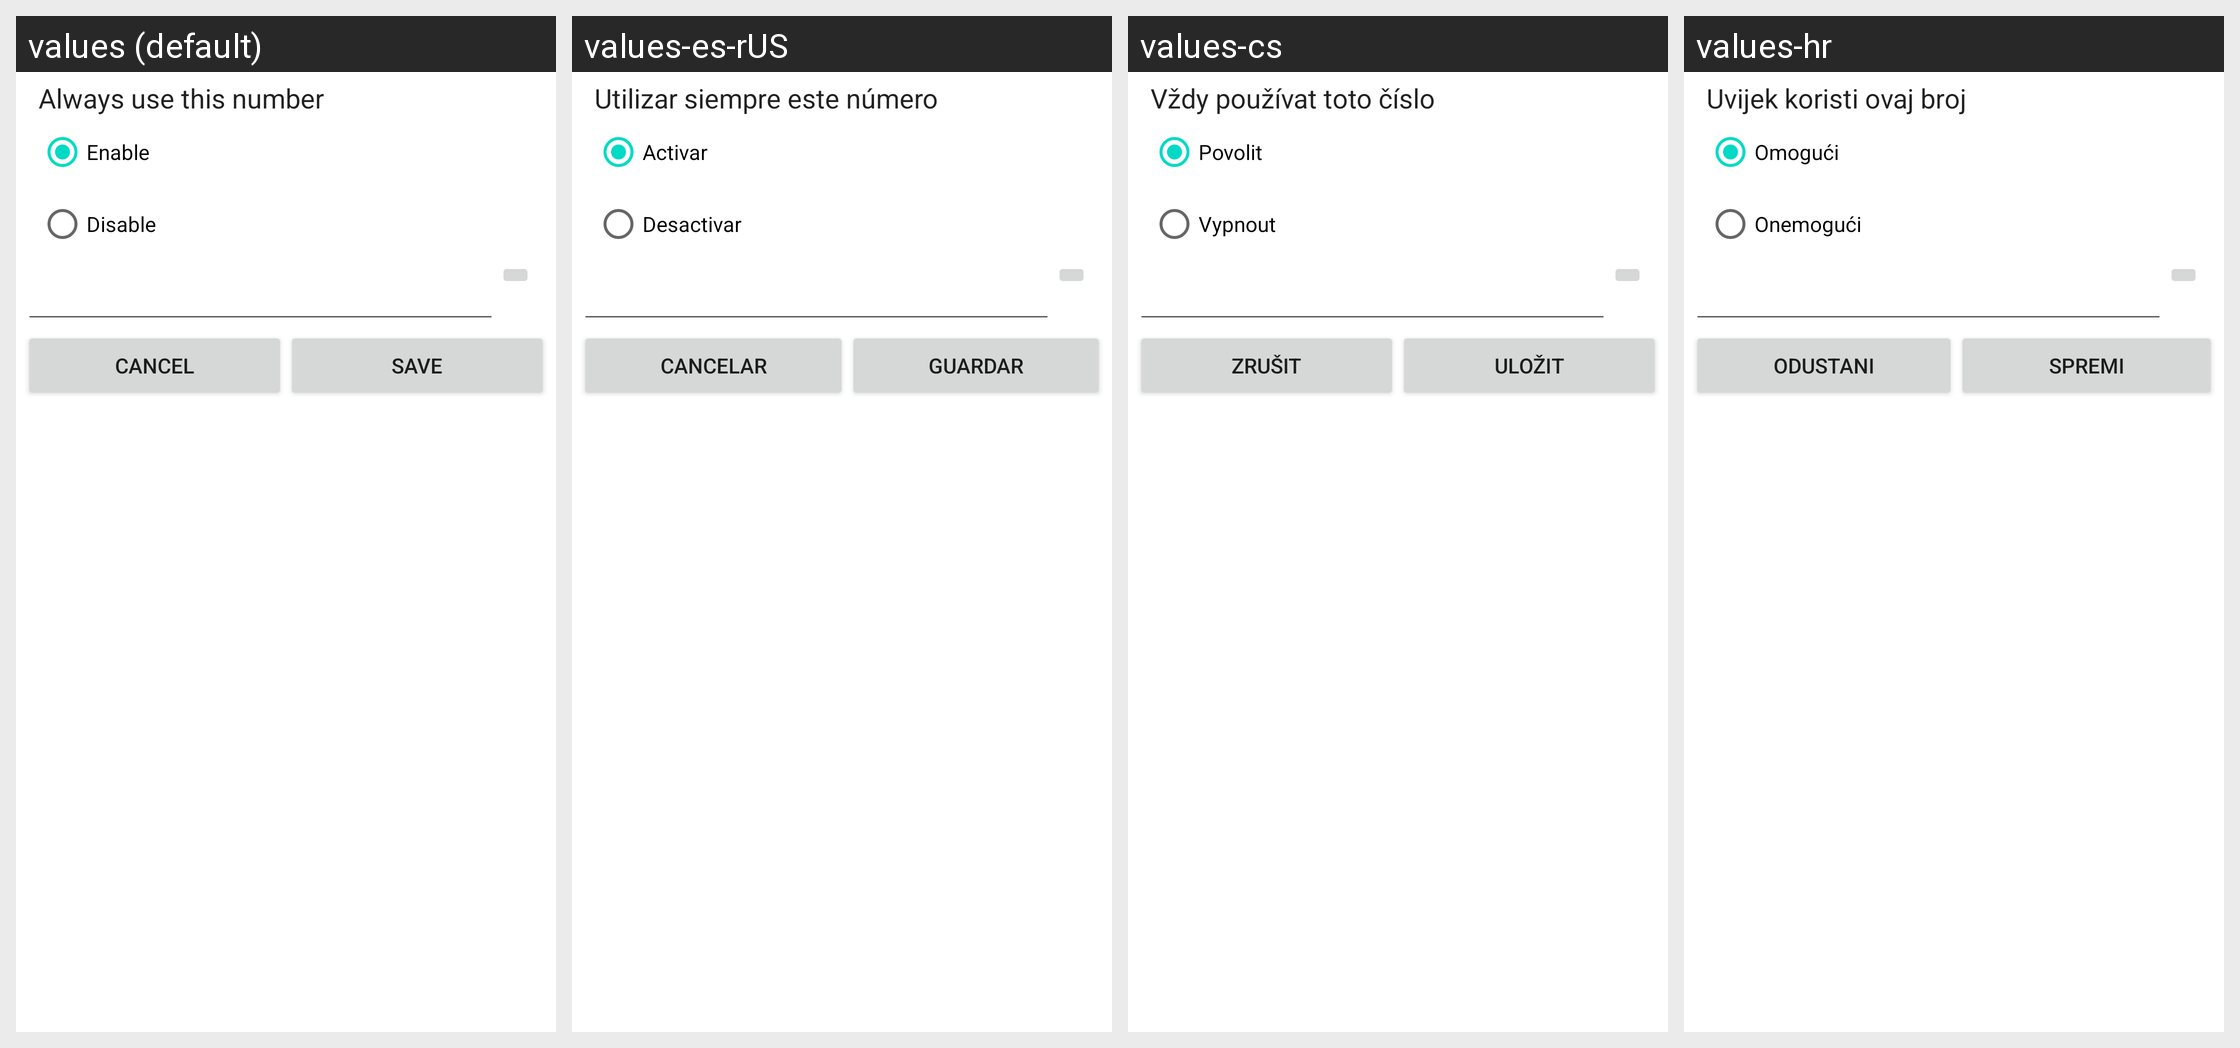

Here is an Android app screen in its default locale and in the app's own translations. Write out the translated-string differences for the strings that appear on this screen.
Android screen res/layout/cdma_cf_dialog.xml rendered under 4 locales, left to right: values (default), values-es-rUS, values-cs, values-hr. Device: Nexus 5 (rendered at 1080×1920; each locale shown at half size, 540×960, under a caption strip naming it); theme Theme.MaterialComponents.DayNight.NoActionBar.
Other locales in the repository, not shown: values-af, values-am, values-ar, values-be, values-bg, values-bn, values-ca, values-da, values-de, values-de-rAT, values-el, values-en-rGB, values-es, values-et, values-fa, values-fi, values-fr, values-hi, values-hu, values-in, values-it, values-iw, values-ja, values-km-rKH, values-ko, values-lt, values-lv, values-ms, values-my-rMM, values-nb, values-nl, values-pl, values-pt, values-pt-rPT, values-ro, values-ru, values-sk, values-sl, values-sr, values-sv, values-sw, values-th, values-tl, values-tr, values-uk, values-ur, values-vi, values-zh-rCN, values-zh-rTW, values-zu.
Strings drawn on this screen, with the default value and each locale's value (text and hints the layout hard-codes, and strings that could not be matched under every locale, appear in the picture but are not listed):

enable
  values: Enable
  values-es-rUS: Activar
  values-cs: Povolit
  values-hr: Omogući

disable
  values: Disable
  values-es-rUS: Desactivar
  values-cs: Vypnout
  values-hr: Onemogući

cancel
  values: Cancel
  values-es-rUS: Cancelar
  values-cs: Zrušit
  values-hr: Odustani

save
  values: Save
  values-es-rUS: Guardar
  values-cs: Uložit
  values-hr: Spremi
